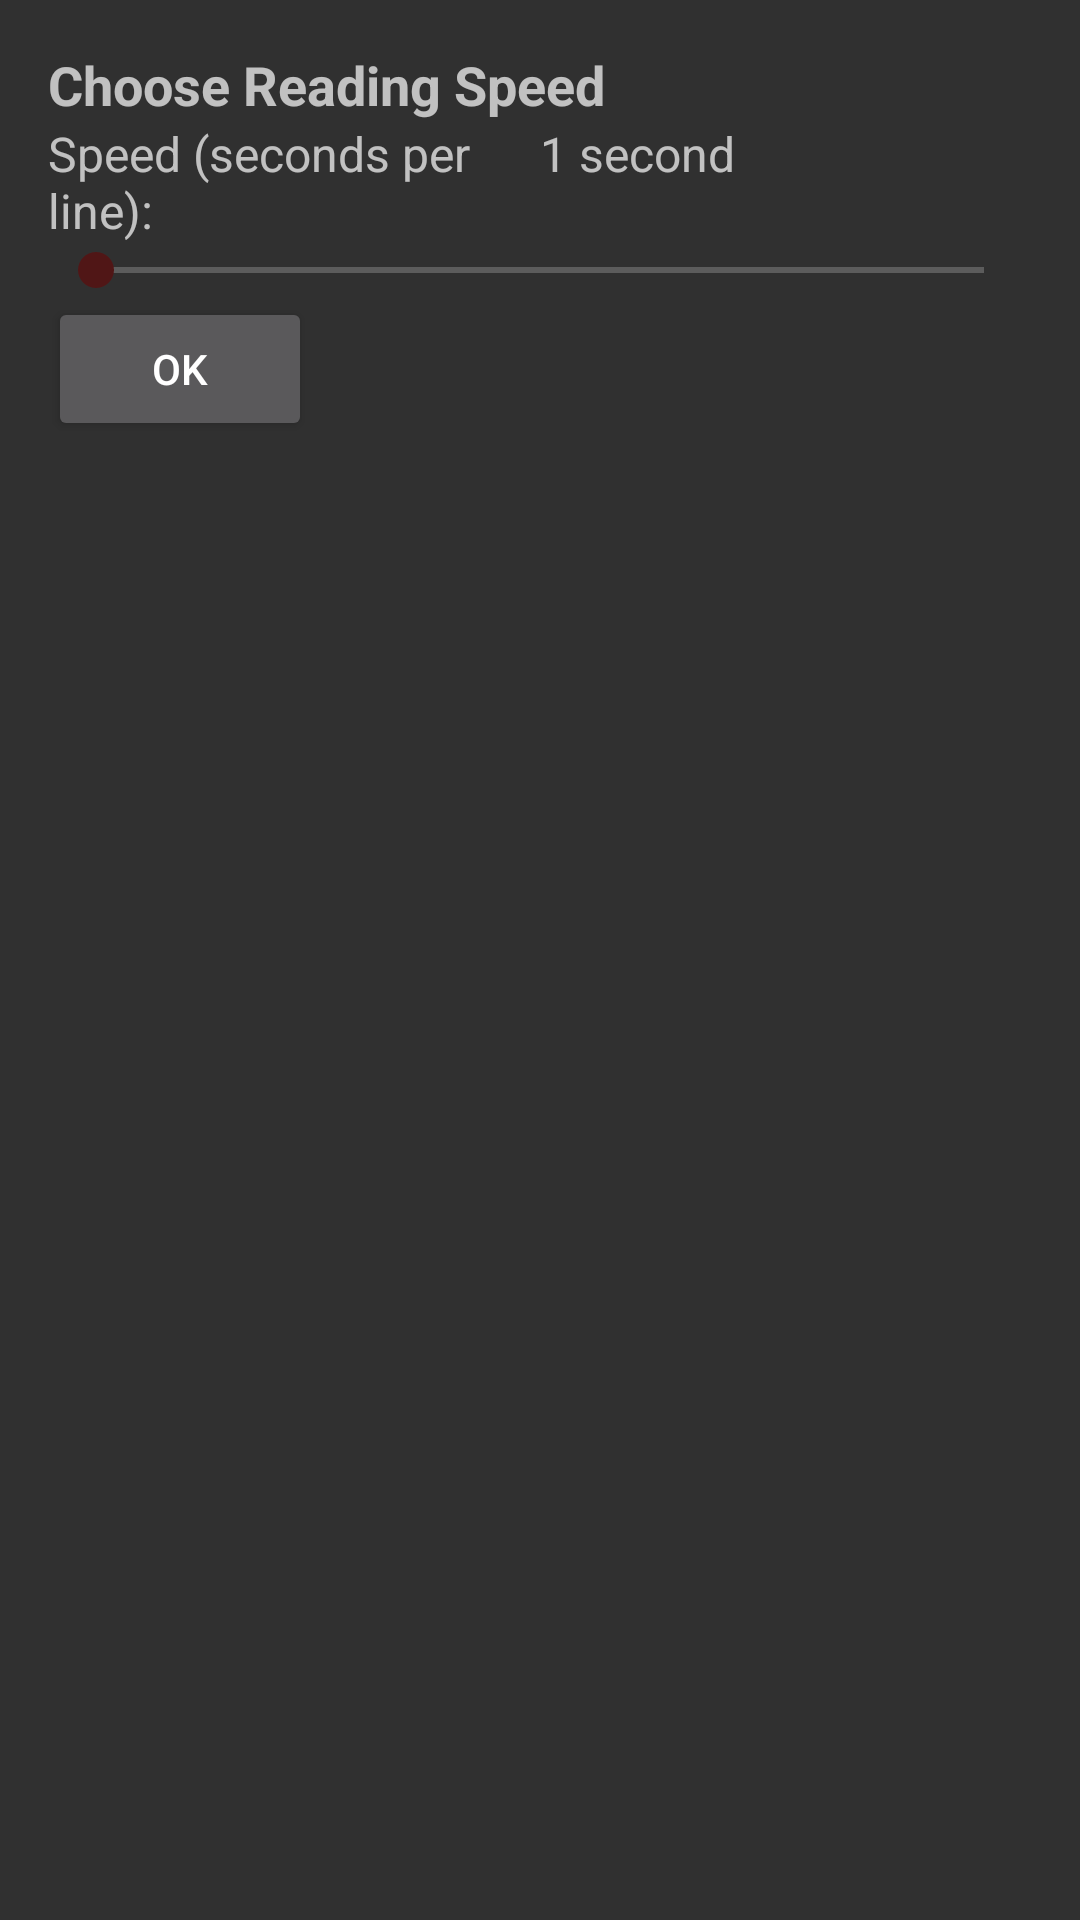

Android layout source for this screen:
<!-- AndroidManifest.xml: application theme AppTheme -->
<!-- res/layout/activity_speed_dialog.xml -->
<?xml version="1.0" encoding="utf-8"?>
<LinearLayout xmlns:android="http://schemas.android.com/apk/res/android"
    xmlns:app="http://schemas.android.com/apk/res-auto"
    xmlns:tools="http://schemas.android.com/tools"
    android:layout_width="300dp"
    android:layout_height="200dp"
    tools:ignore="MissingDefaultResource"
    android:orientation="vertical"
    android:padding="16dp">

    <TextView
        android:id="@+id/dialog_title"
        android:layout_width="wrap_content"
        android:layout_height="wrap_content"
        android:text="Choose Reading Speed"
        android:textSize="18sp"
        android:textStyle="bold" />

    <LinearLayout
        android:layout_width="match_parent"
        android:layout_height="wrap_content"
        android:orientation="horizontal">

        <TextView
            android:id="@+id/speed_label"
            android:layout_width="0dp"
            android:layout_height="wrap_content"
            android:layout_weight="1"
            android:text="Speed (seconds per line):"
            android:textSize="16sp" />

        <TextView
            android:id="@+id/speed_value"
            android:layout_width="0dp"
            android:layout_height="wrap_content"
            android:layout_weight="1"
            android:text="1 second"
            android:textSize="16sp" />

    </LinearLayout>

    <SeekBar
        android:id="@+id/slider"
        android:layout_width="match_parent"
        android:layout_height="wrap_content"
        android:max="5000"
        android:min="1000"
        android:progress="1000" />

    <Button
        android:id="@+id/btn_ok"
        android:layout_width="wrap_content"
        android:layout_height="wrap_content"
        android:text="OK" />

</LinearLayout>
<!-- resources referenced by this layout -->
<resources>
  <style name="AppTheme" parent="@style/Theme.AppCompat.NoActionBar">
  
          <item name="colorPrimary">#460A18</item>
          <item name="colorPrimaryDark">@color/black</item>
          <item name="colorAccent">#501616</item>
  
  
  
  
  
  
      </style>
  <color name="black">#000000</color>
</resources>
